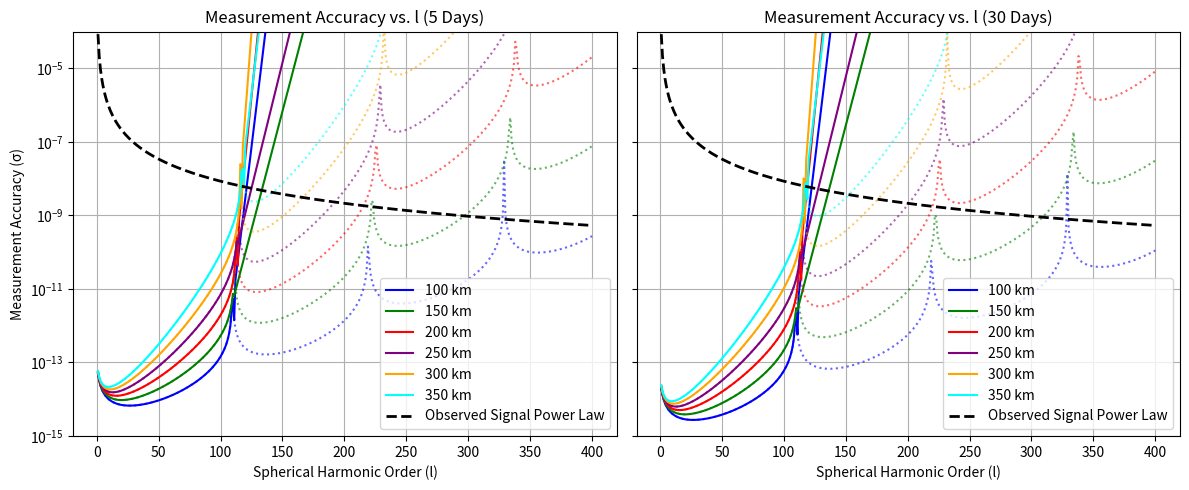
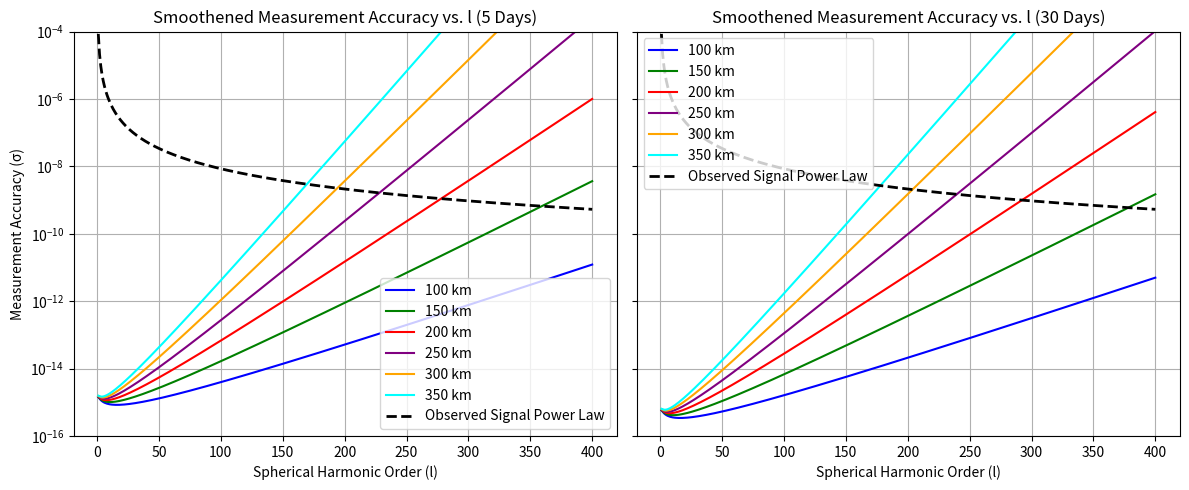
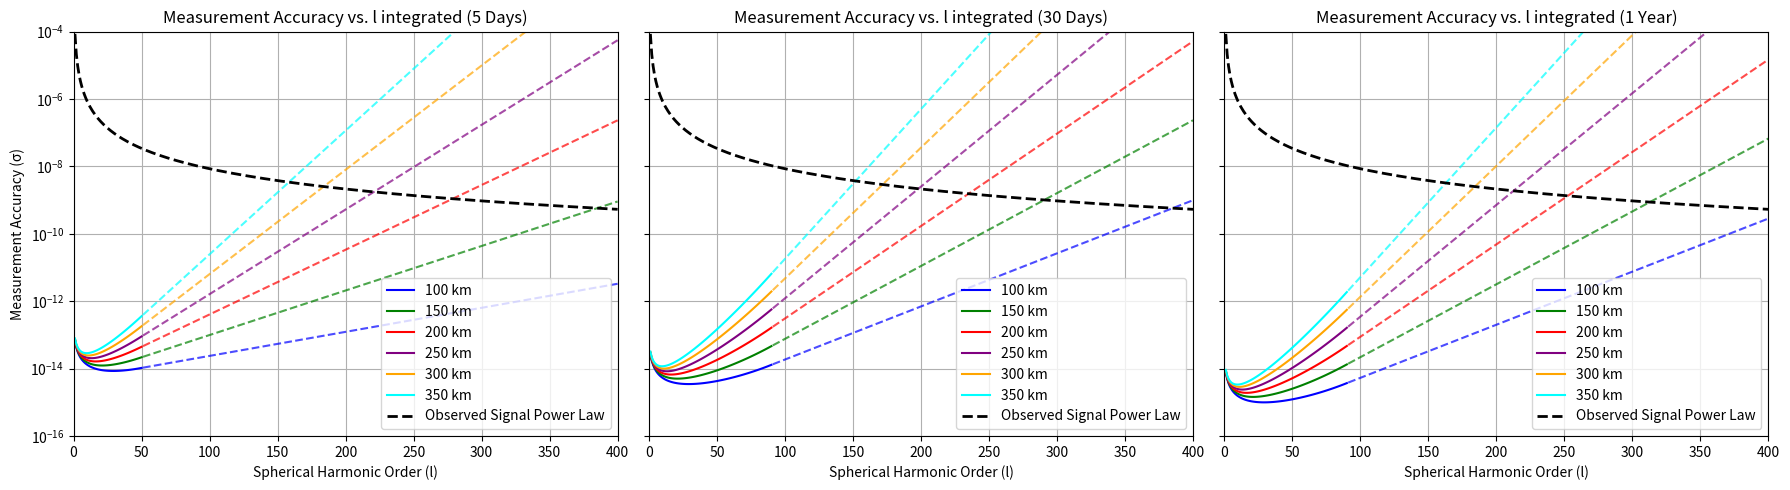

These charts were generated, in order, by the following Python code:
import numpy as np
import matplotlib.pyplot as plt
from scipy.signal import find_peaks

def plot_sst():
    # Parameters
    h = np.array([100000, 150000, 200000, 250000, 300000, 350000])  # satellite altitudes (m)
    R = 3.3895e6  # Mars radius (m)
    mu = 4.282837e13  # Mars gravitational parameter (m^3/s^2)
    r = R + h
    n = np.sqrt(mu / r**3)

    d_fixed = 200000  # satellite separation (m)
    f = 1  # observation frequency (Hz)

    t_5_days = 5 * 24 * 3600
    t_30_days = 30 * 24 * 3600

    epsilon = 1e-8
    colors = ['b', 'g', 'r', 'purple', 'orange', 'cyan']
    l_range = np.arange(1, 401)

    fig, axs = plt.subplots(1, 2, figsize=(12, 5), sharey=True)
    durations = [(t_5_days, "5 Days", axs[0]), (t_30_days, "30 Days", axs[1])]

    for t, label, ax in durations:
        N = f * t
        for i, height in enumerate(h):
            current_r = R + height
            current_n = n[i]

            gamma = 2 * np.arctan((d_fixed / 2) / current_r)

            # Compute raw F_l with possible anomalies
            with np.errstate(divide='ignore', invalid='ignore'):
                Fl_raw = l_range / (np.sqrt(2 + 4 * l_range + 4 * l_range**2))
                Fl_raw *= (1 / np.abs(np.sin(l_range * gamma / 2) + 1e-10))

                def extrapolate_tail(x, y, start_point):
                    fit_x = x[:start_point][-5:]
                    fit_y = y[:start_point][-5:]
                    log_y = np.log(fit_y + 1e-10)
                    coeffs = np.polyfit(fit_x, log_y, 1)
                    tail_x = x[start_point:]
                    tail_y = np.exp(coeffs[1] + coeffs[0] * tail_x)
                    return tail_y

            log_Fl_raw = np.log10(Fl_raw + 1e-20)
            gradient = np.gradient(log_Fl_raw)
            peaks, _ = find_peaks(np.abs(gradient), height=0.3, distance=10)

            if len(peaks) == 0:
                spike_idx = len(Fl_raw)
                Fl_final = Fl_raw
            else:
                spike_idx = peaks[0]
                Fl_valid = Fl_raw[:spike_idx + 1]
                Fl_tail = extrapolate_tail(l_range, Fl_raw, spike_idx)
                Fl_final = np.concatenate([Fl_valid, Fl_tail[1:]])

            # Corrected sigma expressions
            sigma_raw = (epsilon / np.sqrt(N)) * (1 / (current_n * current_r)) * ((current_r / R)**l_range) * Fl_raw
            sigma = (epsilon / np.sqrt(N)) * (1 / (current_n * current_r)) * ((current_r / R)**l_range) * Fl_final

            ax.plot(l_range, sigma, color=colors[i], linestyle='-', label=f'{height/1000:.0f} km')
            ax.plot(l_range, sigma_raw, color=colors[i], linestyle=':', alpha=0.6)  # dotted = original

        rms_signal = 8.5e-5 / l_range**2
        ax.plot(l_range, rms_signal, 'k--', linewidth=2, label='Observed Signal Power Law')

        ax.set_title(f'Measurement Accuracy vs. l ({label})')
        ax.set_xlabel('Spherical Harmonic Order (l)')
        ax.set_yscale('log')
        ax.set_ylim(bottom=1e-15, top=1e-4)
        ax.grid(True)
        ax.legend()

    axs[0].set_ylabel('Measurement Accuracy (σ)')
    plt.tight_layout()
    plt.show()

# Run the function
plot_sst()


def plot_sst_smoothened():
    # Parameters
    h = np.array([100000, 150000, 200000, 250000, 300000, 350000])  # satellite altitudes (m)
    R = 3.3895e6  # Mars radius (m)
    mu = 4.282837e13  # Mars gravitational parameter (m^3/s^2)
    r = R + h
    n = np.sqrt(mu / r**3)

    d_fixed = 200000  # satellite separation (m)
    f = 1  # observation frequency (Hz) 1 measurement per second

    t_5_days = 5 * 24 * 3600
    t_30_days = 30 * 24 * 3600

    epsilon = 1e-8
    colors = ['b', 'g', 'r', 'purple', 'orange', 'cyan']
    l_range = np.arange(1, 401)

    fig, axs = plt.subplots(1, 2, figsize=(12, 5), sharey=True)
    durations = [(t_5_days, "5 Days", axs[0]), (t_30_days, "30 Days", axs[1])]

    for t, label, ax in durations:
        N = f * t
        for i, height in enumerate(h):
            current_r = R + height
            current_n = n[i]

            # SMOOTHENED FILTER
            Fl_smooth = l_range / (np.sqrt(2 + 4 * l_range + 4 * l_range**2)) * (1 / np.sqrt(l_range))

            # Compute sigma using the smoothened filter
            sigma_smooth = (epsilon / np.sqrt(N)) * (1 / (current_n * current_r)) * (current_r / R)**l_range * Fl_smooth

            # Plot
            ax.plot(l_range, sigma_smooth, color=colors[i], linestyle='-', label=f'{height/1000:.0f} km')

        rms_signal = 8.5e-5 / l_range**2
        ax.plot(l_range, rms_signal, 'k--', linewidth=2, label='Observed Signal Power Law')

        ax.set_title(f'Smoothened Measurement Accuracy vs. l ({label})')
        ax.set_xlabel('Spherical Harmonic Order (l)')
        ax.set_yscale('log')
        ax.set_ylim(bottom=1e-16, top=1e-4)
        ax.grid(True)
        ax.legend()

    axs[0].set_ylabel('Measurement Accuracy (σ)')
    plt.tight_layout()
    plt.show()

# Run the smoothened plot function
plot_sst_smoothened()

import numpy as np
import matplotlib.pyplot as plt
from scipy.signal import find_peaks

def plot_sst_v2():
    # Parameters
    h = np.array([100000, 150000, 200000, 250000, 300000, 350000])  # satellite altitudes (m)
    R = 3.3895e6  # Mars radius (m)
    mu = 4.282837e13  # Mars gravitational parameter (m^3/s^2)
    r = R + h
    n = np.sqrt(mu / r**3)

    d_fixed = 150000  # satellite separation (m)
    f = 1  # observation frequency (Hz) 1 measurement per second

    t_5_days = 5 * 24 * 3600
    t_30_days = 30 * 24 * 3600
    t_1_year = 365 * 24 * 3600  # 1 year in seconds

    epsilon = 1e-8
    colors = ['b', 'g', 'r', 'purple', 'orange', 'cyan']
    l_range = np.arange(1, 401)

    fig, axs = plt.subplots(1, 3, figsize=(18, 5), sharey=True)
    durations = [
        (t_5_days, "5 Days", axs[0], 50),
        (t_30_days, "30 Days", axs[1], 90),
        (t_1_year, "1 Year", axs[2], 90)
    ]

    for t, label, ax, l_max_compute in durations:
        N = f * t
        for i, height in enumerate(h):
            current_r = R + height
            current_n = n[i]

            gamma = 2 * np.arctan((d_fixed/2)/current_r)

            # Truncate or compute only up to max degree
            current_l_range = l_range[:l_max_compute]

            with np.errstate(divide='ignore', invalid='ignore'):
                Fl_raw = current_l_range / (np.sqrt(2 + 4 * current_l_range + 4 * current_l_range**2))
                Fl_raw *= (1 / np.abs(np.sin(current_l_range * gamma / 2) + 1e-10))

            # Compute sigma for the specific duration
            if label == "1 Year":
                # Adjust sigma based on longer observation time and scaling
                sigma = (epsilon / np.sqrt(f * t_1_year)) * (1 / (current_n * current_r)) * (current_r / R)**current_l_range * Fl_raw
            else:
                # Compute sigma for 5-day and 30-day solutions
                sigma = (epsilon / np.sqrt(N)) * (1 / (current_n * current_r)) * (current_r / R)**current_l_range * Fl_raw

            # Prepare full sigma with exponential extrapolation
            full_sigma = np.zeros(len(l_range))
            full_sigma[:len(sigma)] = sigma
            
            # Exponential extrapolation for the rest of the range
            if len(sigma) > 1:
                # Compute the growth rate from the last few computed points
                last_segment = sigma[-5:]
                log_last_segment = np.log(last_segment)
                growth_rate = np.polyfit(current_l_range[-5:], log_last_segment, 1)[0]
                
                # Extrapolate with this growth rate
                extrapolation_start = len(sigma)
                extrapolation_x = l_range[extrapolation_start:] - l_range[extrapolation_start-1]
                full_sigma[extrapolation_start:] = sigma[-1] * np.exp(growth_rate * extrapolation_x)

            # Plot full line up to computed points
            ax.plot(l_range[:l_max_compute], full_sigma[:l_max_compute], 
                    color=colors[i], linestyle='-', label=f'{height/1000:.0f} km')
            
            # Plot dashed extrapolation for the rest
            ax.plot(l_range[l_max_compute:], full_sigma[l_max_compute:], 
                    color=colors[i], linestyle='--', alpha=0.7)

        # Add RMS signal power law
        rms_signal = 8.5e-5 / l_range**2
        ax.plot(l_range, rms_signal, 'k--', linewidth=2, label='Observed Signal Power Law')

        ax.set_title(f'Measurement Accuracy vs. l integrated ({label})')
        ax.set_xlabel('Spherical Harmonic Order (l)')
        ax.set_yscale('log')
        ax.set_ylim(bottom=1e-16, top=1e-4)
        ax.set_xlim(0, 400)
        ax.grid(True)
        ax.legend()

    axs[0].set_ylabel('Measurement Accuracy (σ)')
    plt.tight_layout()
    plt.show()

# Run the function
plot_sst_v2()